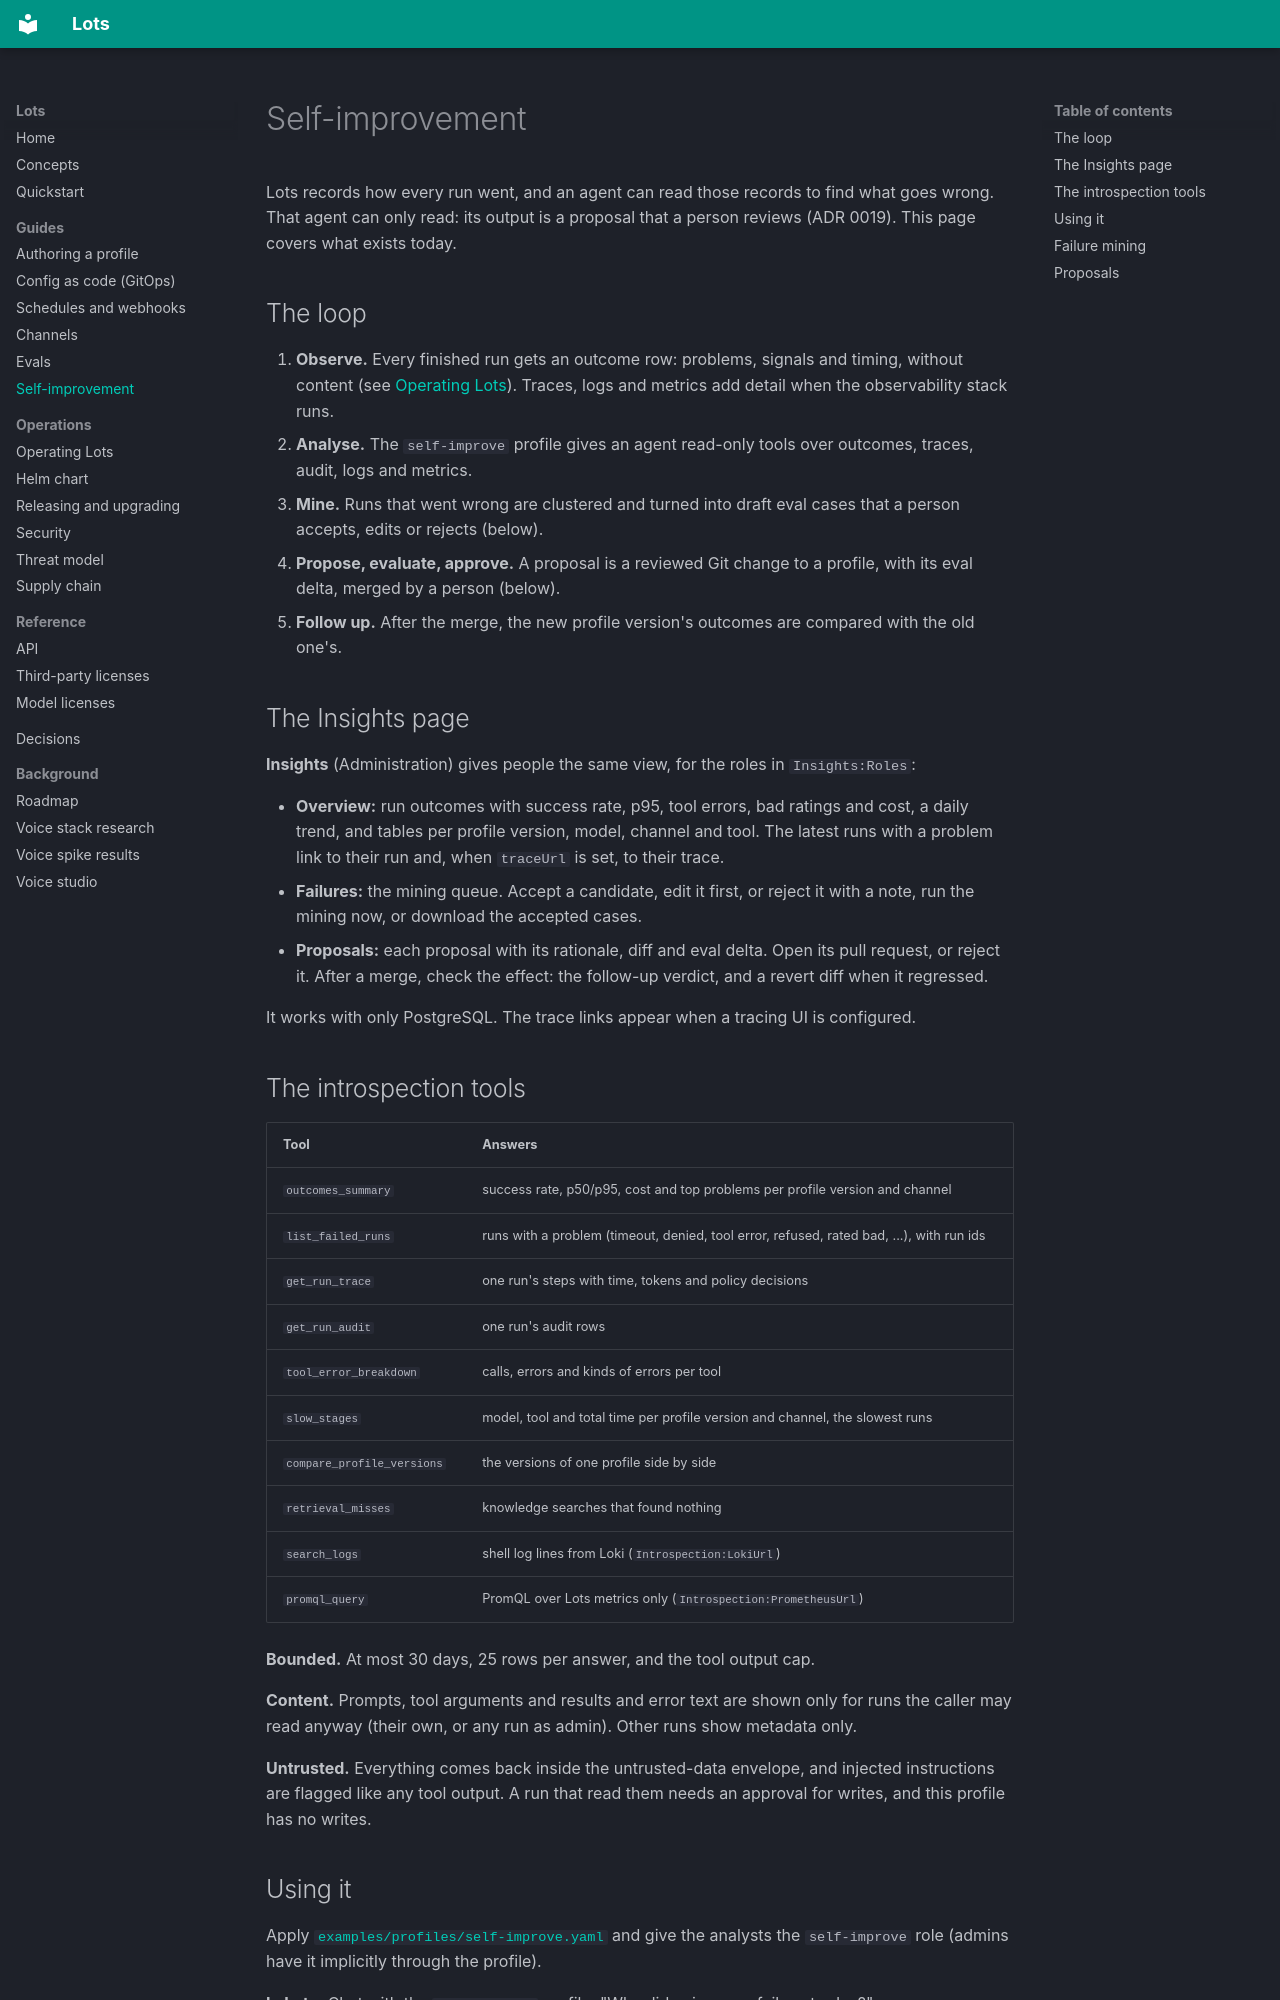

repository: carnufex/Lots · page: self-improvement/index.html · generator: mkdocs

# Self-improvement

Lots records how every run went, and an agent can read those records to find what goes wrong. That agent can only read: its output
is a proposal that a person reviews (ADR 0019). This page covers what exists today.

## The loop

1. **Observe.** Every finished run gets an outcome row: problems, signals and timing, without content (see [Operating Lots](operations.md#run-outcomes)).
   Traces, logs and metrics add detail when the observability stack runs.
2. **Analyse.** The `self-improve` profile gives an agent read-only tools over outcomes, traces, audit, logs and metrics.
3. **Mine.** Runs that went wrong are clustered and turned into draft eval cases that a person accepts, edits or rejects (below).
4. **Propose, evaluate, approve.** A proposal is a reviewed Git change to a profile, with its eval delta, merged by a person (below).
5. **Follow up.** After the merge, the new profile version's outcomes are compared with the old one's.

## The Insights page

**Insights** (Administration) gives people the same view, for the roles in `Insights:Roles`:

- **Overview:** run outcomes with success rate, p95, tool errors, bad ratings and cost, a daily trend, and tables per profile version,
  model, channel and tool. The latest runs with a problem link to their run and, when `traceUrl` is set, to their trace.
- **Failures:** the mining queue. Accept a candidate, edit it first, or reject it with a note, run the mining now, or download the
  accepted cases.
- **Proposals:** each proposal with its rationale, diff and eval delta. Open its pull request, or reject it. After a merge, check the
  effect: the follow-up verdict, and a revert diff when it regressed.

It works with only PostgreSQL. The trace links appear when a tracing UI is configured.

## The introspection tools

| Tool | Answers |
|---|---|
| `outcomes_summary` | success rate, p50/p95, cost and top problems per profile version and channel |
| `list_failed_runs` | runs with a problem (timeout, denied, tool error, refused, rated bad, ...), with run ids |
| `get_run_trace` | one run's steps with time, tokens and policy decisions |
| `get_run_audit` | one run's audit rows |
| `tool_error_breakdown` | calls, errors and kinds of errors per tool |
| `slow_stages` | model, tool and total time per profile version and channel, the slowest runs |
| `compare_profile_versions` | the versions of one profile side by side |
| `retrieval_misses` | knowledge searches that found nothing |
| `search_logs` | shell log lines from Loki (`Introspection:LokiUrl`) |
| `promql_query` | PromQL over Lots metrics only (`Introspection:PrometheusUrl`) |

**Bounded.** At most 30 days, 25 rows per answer, and the tool output cap.

**Content.** Prompts, tool arguments and results and error text are shown only for runs the caller may read anyway (their own, or
any run as admin). Other runs show metadata only.

**Untrusted.** Everything comes back inside the untrusted-data envelope, and injected instructions are flagged like any tool output.
A run that read them needs an approval for writes, and this profile has no writes.
